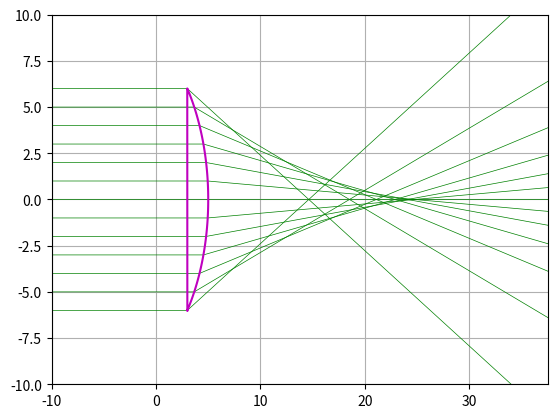

Source code (Python):
import matplotlib.pyplot as plt 
import numpy as np

class Lentille():
    def __init__(self, r=15, a=6):
        self.r = r
        self.a = a
        #self.e = self.r - self.r * np.sqrt(1 - (((2 * self.a) ** 2) / (4 * (self.r **2))))
        self.e = 5
        self.y = np.linspace(-self.a, self.a + 0.01, 100)
        self.x = np.sqrt(self.r**2 - self.y**2) - self.r + self.e
# équation 2nd degré pour résolution

    def biconvexe(self):
        return [np.append(self.x, -self.x), np.append(self.y, -self.y)]

    def convexe(self):
        return [np.append(self.x, self.x[0]), np.append(self.y, [-self.a])]
    
    def biconcave(self):
        part1_x = np.append(-self.x + 2 * self.e, self.x[0] - 2 * self.e)
        part2_x = np.append(self.x - 2 * self.e, self.x[-1] + 2 * self.e)
        part1_y = np.append(self.y, self.y[-1])
        part2_y = np.append(-self.y, self.y[0])
        return [np.append(part1_x, part2_x), np.append(part1_y, part2_y)]

    def rayon(self, type_l="biconvexe" ,h=3, n=1.5):
        lim = 200
        # si la hauteur dépasse le sommet (+ ou -) du miroir
        if abs(h) > abs(self.a):
            # on trace alors un rayon qui va tout droit 
            x = [-lim, lim]
            y = [h, h] 
        else:
            # calcul de l'angle d'incidence
            a_i = np.arcsin(h / self.r)
            # dans un miroir, angle réfléchi identique à angle incident
            a_r = a_i
            # Position du rayon au niveau du miroir
            x_mir = self.r * np.cos(a_i) - self.r + self.e
            # Position du rayon en y à l'infini
            y_inf = (lim - x_mir) * np.tan(2 * a_r)

            if type_l == "biconcave":
                i_1 = np.arcsin(h / self.r)
                i_2 = np.arcsin(n * (h / self.r))
                x_r1 = self.r * np.cos(i_1) - self.r - self.e
                x_r2 = - self.r * np.cos(i_2) + self.r + self.e
                y_r1 = h + (x_r2 - x_r1) * np.tan(i_2 - i_1)

                i_2 = np.arcsin(n * (y_r1 / self.r))
                y_r2 = y_r1 + (lim - x_r2) * np.tan(i_2 - i_1)
                x = [-lim, x_r1, x_r2, lim]
                y = [h, h, y_r1, y_r2]

            elif type_l == "convexe":
                i_1 = np.arcsin(h / self.r)
                i_2 = np.arcsin(n * (h / self.r))
                x_r = self.r * np.cos(i_1) - self.r + self.e
                y_inf = h - (lim - x_r) * np.tan(i_2 - i_1)
                x = [-10, x_r, lim]
                y = [h, h, y_inf]

            elif type_l == "biconvexe":
                i_1 = np.arcsin(h / self.r)
                i_2 = np.arcsin(n * (h / self.r))
                x_r1 = - self.r * np.cos(i_1) + self.r - self.e
                x_r2 = self.r * np.cos(i_1) - self.r + self.e
                y_r1 = h - (x_r2 - x_r1) * np.tan(i_2 - i_1)
                i_1 = np.arcsin(n * (y_r1 / self.r))
                i_2 = np.arcsin(y_r1 / self.r)
                y_r2 = y_r1 + (lim - x_r2) * np.tan(i_2 - i_1)
                x = [-lim, x_r1, x_r2, lim]
                y = [h, h, y_r1, y_r2]


            return [x, y]

if __name__ == "__main__":
    # tests pour la classe lentille
    fig, ax = plt.subplots()
    rays = np.arange(-6, 6.1, 1)

    l = Lentille(r=10, a=6)
    lent_biconv = l.biconvexe()
    lent_biconc = l.biconcave()
    lent_conv = l.convexe()

    for i in rays:
        # r_v = l.rayon(type_l="convexe", h=i, n=1.5)
        # ax.plot(r_v[0], r_v[1], 'b-', lw=0.5, alpha=0.5)
        r_c = l.rayon(type_l="convexe", h=i, n=1.5)
        ax.plot(r_c[0], r_c[1], 'g-', lw=0.5)

    # ax.plot(lent_conv[0], lent_conv[1], 'k-', alpha=0.5)
    ax.plot(lent_conv[0], lent_conv[1], 'm-')

    ax.grid()
    ax.axis([-10, 37.5, -10, 10])
    plt.show()


    # def rayon_convexe(self, h=3, n=1.5):
    #     lim = 200
    #     if abs(h) > abs(self.a):
    #         x = [-lim, lim]
    #         y = [h, h]
    #     else:
    #         i_1 = np.arcsin(h / self.r)
    #         i_2 = np.arcsin(n * (h / self.r))
    #         x_refrac = self.r * np.cos(i_1) - self.r + self.e
    #         x = [-10, x_refrac, fin_trace]
    #         y_inf = h - (x[2] - x_refrac) * np.tan(i_2 - i_1)
    #         y = [h, h, y_inf]
    #     return [x, y]
    
    # def rayon_concave(self, h=3, n=1.5):
    #     lim = 200
    #     if abs(h) > abs(self.a):
    #         x = [-10, lim]
    #         y = [h, h]
    #         refl = [None]
    #     else:
    #         i_1 = np.arcsin(h / self.r)
    #         i_2 = np.arcsin(n * (h / self.r))
    #         x_refrac = self.r * np.cos(i_1) - self.r + self.e
    #         x = [-10, x_refrac, lim]
    #         tanangle = np.tan(i_2 - i_1)
    #         y_inf = ( (h / tanangle) - self.r * np.cos(i_1)) * tanangle
    #         x_refl = (self.r - self.r * np.cos(i_1)) - (h / tanangle)
    #         refl = [x_refrac, x_refl]
    #         y = [h, h, y_inf]
    #     return[x, y, refl]
